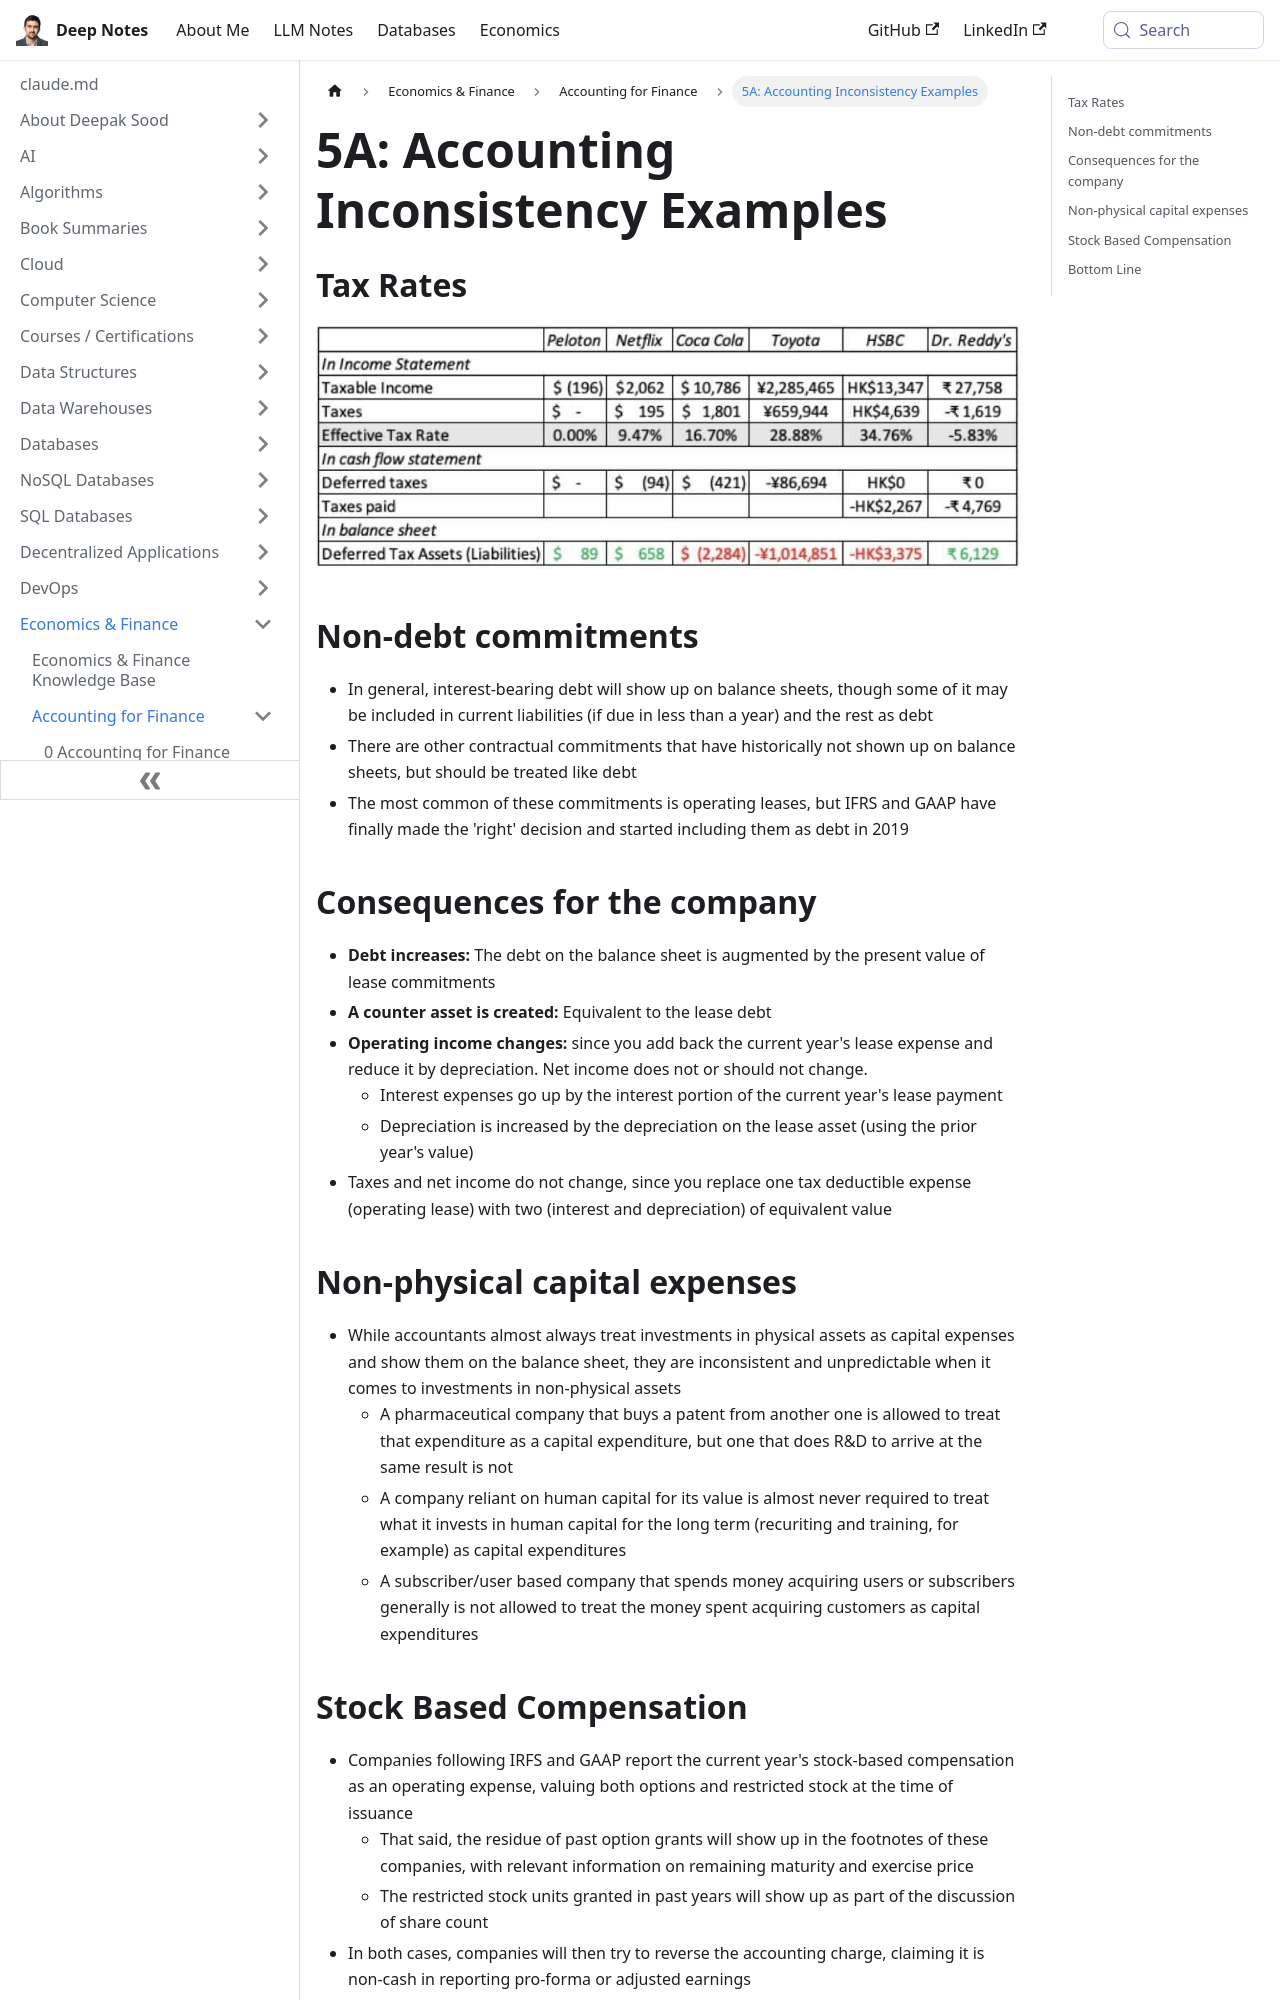

repository: deepaksood619/deepaksood619.github.io · page: economics/accounting-for-finance/5a-accounting-inconsistency-examples/index.html · generator: docusaurus

---
slug: /economics/accounting-for-finance/5a-accounting-inconsistency-examples
title: "5A: Accounting Inconsistency Examples"
description: Explore key accounting inconsistency examples, including tax rates, non-debt commitments, and their impacts on company balance sheets.
created: 2023-03-05
updated: 2024-02-05
---
## Tax Rates

![image](../../media/Accounting-for-Finance_5A-Accounting-Inconsistency-Examples-image1.jpg)

## Non-debt commitments

- In general, interest-bearing debt will show up on balance sheets, though some of it may be included in current liabilities (if due in less than a year) and the rest as debt
- There are other contractual commitments that have historically not shown up on balance sheets, but should be treated like debt
- The most common of these commitments is operating leases, but IFRS and GAAP have finally made the 'right' decision and started including them as debt in 2019

## Consequences for the company

- **Debt increases:** The debt on the balance sheet is augmented by the present value of lease commitments
- **A counter asset is created:** Equivalent to the lease debt
- **Operating income changes:** since you add back the current year's lease expense and reduce it by depreciation. Net income does not or should not change.
    - Interest expenses go up by the interest portion of the current year's lease payment
    - Depreciation is increased by the depreciation on the lease asset (using the prior year's value)
- Taxes and net income do not change, since you replace one tax deductible expense (operating lease) with two (interest and depreciation) of equivalent value
